The GitHub repository jay-kakkad/car_classification_using_cnn_and_resnet contains a labelled image folder "data" with 2 categories: Audi, BMW. Examples follow, each with its label.

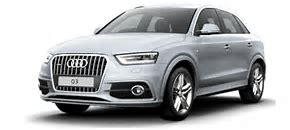
Label: Audi

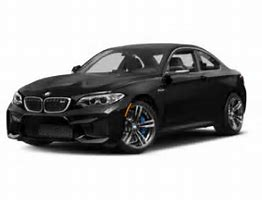
Label: BMW

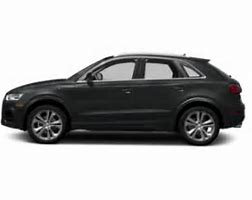
Label: Audi

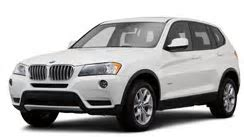
Label: BMW

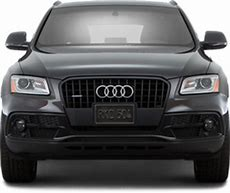
Label: Audi

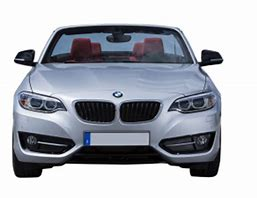
Label: BMW
